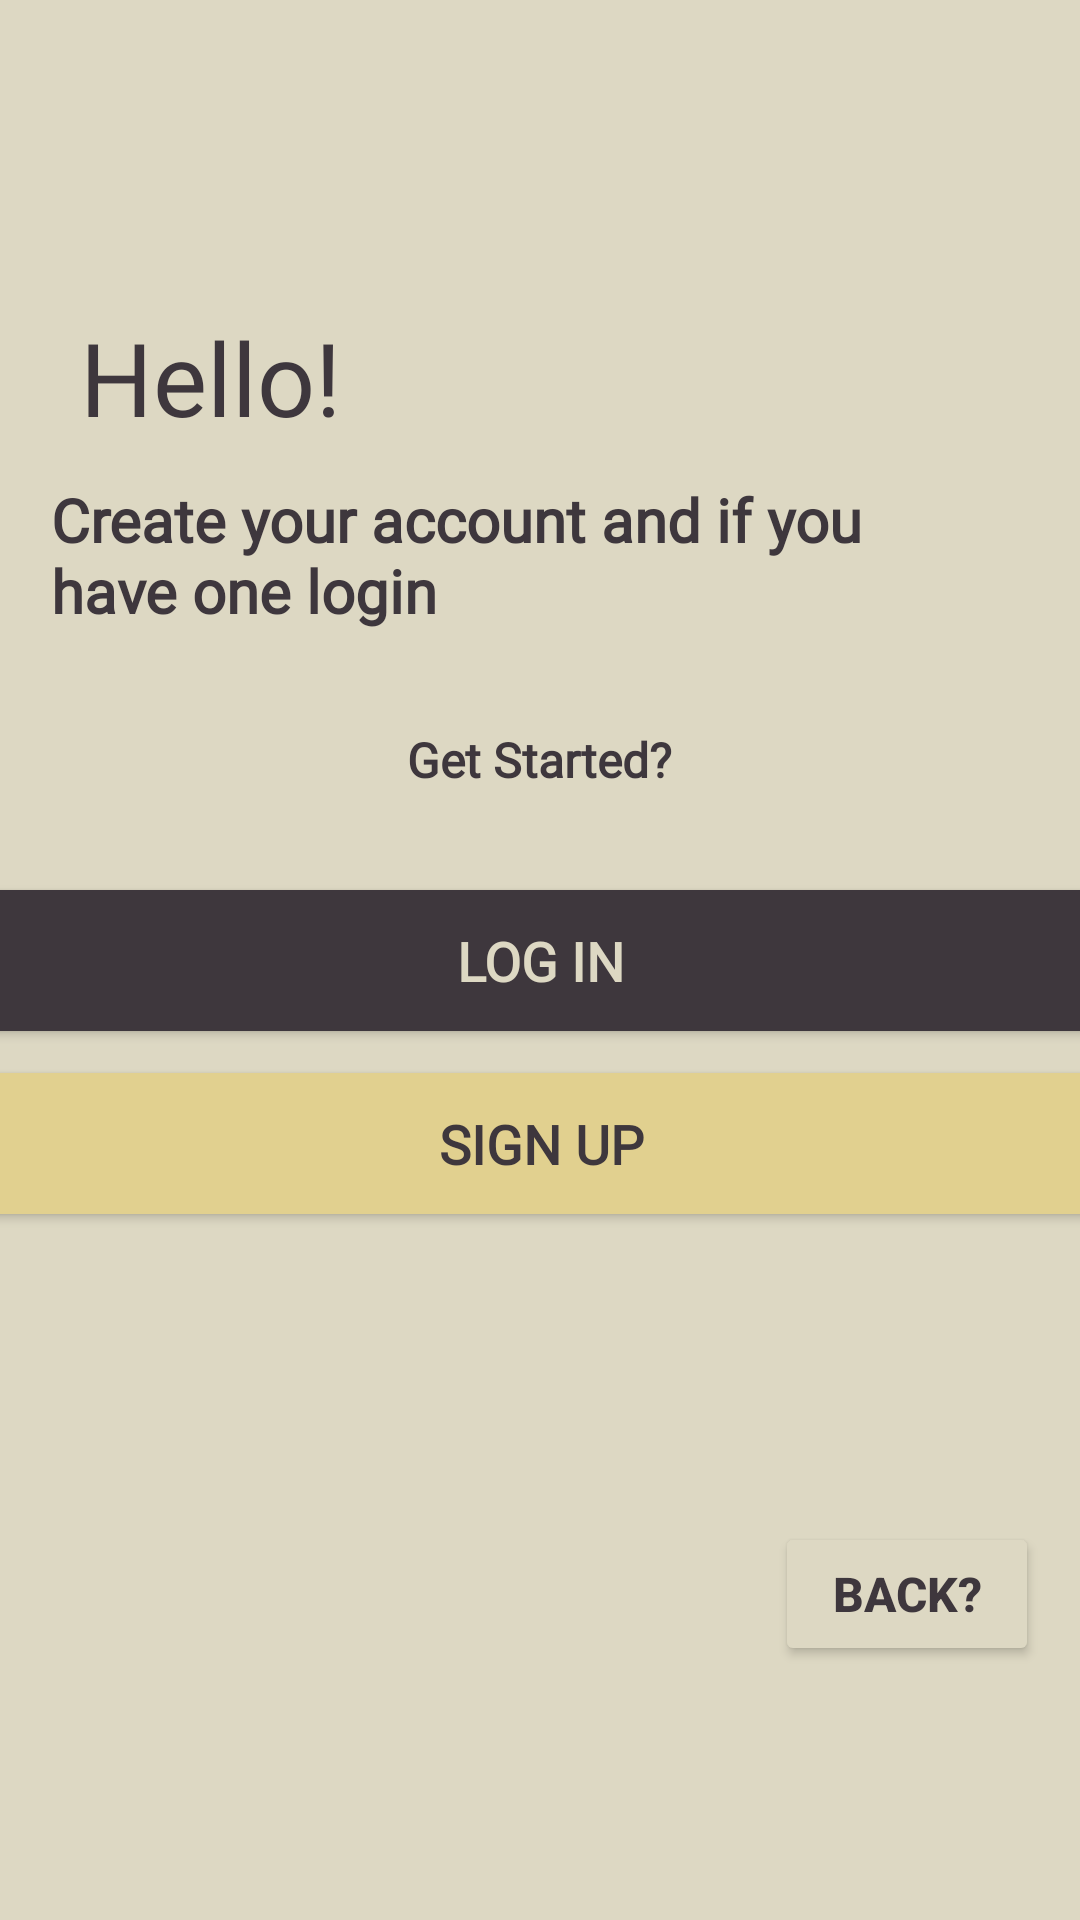

The Android layout XML behind this screen, and the referenced resources:
<!-- AndroidManifest.xml: application theme Theme.DogNutritionApp -->
<!-- res/layout/activity_first_view.xml -->
<?xml version="1.0" encoding="utf-8"?>
<androidx.constraintlayout.widget.ConstraintLayout xmlns:android="http://schemas.android.com/apk/res/android"
    xmlns:app="http://schemas.android.com/apk/res-auto"
    xmlns:tools="http://schemas.android.com/tools"
    android:id="@+id/main"
    android:layout_width="match_parent"
    android:background="@color/colorSecondary"
    android:layout_height="match_parent"
    tools:context=".FirstView">

    <TextView
        android:id="@+id/textView"
        android:layout_width="wrap_content"
        android:layout_height="wrap_content"
        android:fontFamily="@font/opensansbold"
        android:text="Hello!"
        android:textColor="@color/colorPrimary"
        android:textSize="34sp"
        app:layout_constraintBottom_toBottomOf="parent"
        app:layout_constraintEnd_toEndOf="parent"
        app:layout_constraintHorizontal_bias="0.098"
        app:layout_constraintStart_toStartOf="parent"
        app:layout_constraintTop_toTopOf="parent"
        app:layout_constraintVertical_bias="0.173" />

    <ImageView
        android:id="@+id/imageView3"
        android:layout_width="98dp"
        android:layout_height="58dp"
        app:layout_constraintBottom_toBottomOf="parent"
        app:layout_constraintEnd_toEndOf="parent"
        app:layout_constraintHorizontal_bias="0.051"
        app:layout_constraintStart_toStartOf="parent"
        app:layout_constraintTop_toTopOf="parent"
        app:layout_constraintVertical_bias="0.062"
        app:srcCompat="@mipmap/dogface" />

    <TextView
        android:id="@+id/textView2"
        android:layout_width="299dp"
        android:layout_height="66dp"
        android:fontFamily="@font/opensansvariablefontwdthwght"
        android:includeFontPadding="true"
        android:text="Create your account and if you have one login"
        android:textColor="@color/colorPrimary"
        android:textSize="20sp"
        android:textStyle="bold"
        app:layout_constraintBottom_toBottomOf="parent"
        app:layout_constraintEnd_toEndOf="parent"
        app:layout_constraintHorizontal_bias="0.276"
        app:layout_constraintStart_toStartOf="parent"
        app:layout_constraintTop_toTopOf="parent"
        app:layout_constraintVertical_bias="0.278" />

    <TextView
        android:id="@+id/textView3"
        android:layout_width="wrap_content"
        android:layout_height="wrap_content"
        android:textColor="@color/colorPrimary"
        android:fontFamily="@font/opensansbold"
        android:text="Get Started?"
        android:textSize="16sp"
        android:textStyle="bold"
        app:layout_constraintBottom_toBottomOf="parent"
        app:layout_constraintEnd_toEndOf="parent"
        app:layout_constraintStart_toStartOf="parent"
        app:layout_constraintTop_toTopOf="parent"
        app:layout_constraintVertical_bias="0.392" />

    <Button
        android:id="@+id/lgnbtn"
        android:layout_width="379dp"
        android:layout_height="59dp"
        android:backgroundTint="@color/buttonSecondary"
        android:fontFamily="@font/opensansbold"
        android:text="Log In"
        android:textColor="@color/colorSecondary"
        android:textSize="18sp"
        android:textStyle="bold"
        app:layout_constraintBottom_toBottomOf="parent"
        app:layout_constraintEnd_toEndOf="parent"
        app:layout_constraintStart_toStartOf="parent"
        app:layout_constraintTop_toTopOf="parent" />

    <Button
        android:id="@+id/sgnbtn"
        android:layout_width="379dp"
        android:layout_height="59dp"
        android:backgroundTint="@color/buttonThird"
        android:fontFamily="@font/opensansbold"
        android:text="Sign Up"
        android:textColor="@color/colorPrimary"
        android:textSize="18sp"
        android:textStyle="bold"
        app:layout_constraintBottom_toBottomOf="parent"
        app:layout_constraintEnd_toEndOf="parent"
        app:layout_constraintStart_toStartOf="parent"
        app:layout_constraintTop_toTopOf="parent"
        app:layout_constraintVertical_bias="0.605" />

    <Button
        android:id="@+id/backbtn1"
        android:layout_width="wrap_content"
        android:layout_height="wrap_content"
        android:backgroundTint="@color/colorSecondary"
        android:textColor="@color/colorPrimary"
        android:text="back?"
        android:textSize="16sp"
        android:textStyle="bold"
        app:layout_constraintBottom_toBottomOf="parent"
        app:layout_constraintEnd_toEndOf="parent"
        app:layout_constraintHorizontal_bias="0.95"
        app:layout_constraintStart_toStartOf="parent"
        app:layout_constraintTop_toTopOf="parent"
        app:layout_constraintVertical_bias="0.857" />

</androidx.constraintlayout.widget.ConstraintLayout>
<!-- resources referenced by this layout -->
<resources>
  <color name="buttonSecondary">#3e373d</color>
  <color name="buttonThird">#e1d08f</color>
  <color name="colorPrimary">#3e373d</color>
  <color name="colorSecondary">#ddd8c3</color>
  <style name="Theme.DogNutritionApp" parent="Base.Theme.DogNutritionApp" />
  <style name="Base.Theme.DogNutritionApp" parent="Theme.MaterialComponents.DayNight.NoActionBar">
          
          
      </style>
</resources>
